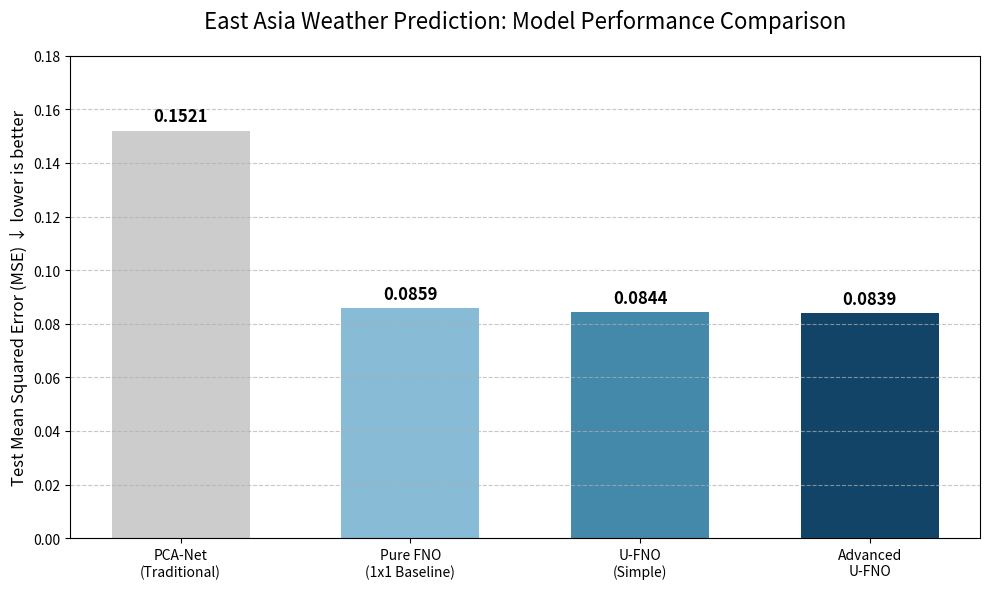

This chart was generated by the following Python code:
import matplotlib.pyplot as plt
import numpy as np

# 這是你辛苦跑出來的四大模型數據
models = ['PCA-Net\n(Traditional)', 'Pure FNO\n(1x1 Baseline)', 'U-FNO\n(Simple)', 'Advanced\nU-FNO']
mse_scores = [0.1521, 0.0859, 0.0844, 0.0839]

# 設定圖表樣式
plt.figure(figsize=(10, 6))
bars = plt.bar(models, mse_scores, color=['#cccccc', '#88bbd6', '#4488aa', '#114466'], width=0.6)

# 在柱狀圖上方標示數值
for bar in bars:
    yval = bar.get_height()
    plt.text(bar.get_x() + bar.get_width()/2, yval + 0.002, f'{yval:.4f}', ha='center', va='bottom', fontsize=12, fontweight='bold')

# 標題與標籤
plt.title('East Asia Weather Prediction: Model Performance Comparison', fontsize=16, pad=20)
plt.ylabel('Test Mean Squared Error (MSE) ↓ lower is better', fontsize=12)
plt.ylim(0, 0.18)
plt.grid(axis='y', linestyle='--', alpha=0.7)

plt.tight_layout()
plt.savefig('model_comparison_chart.png', dpi=300)
print("繪圖完成！請查看 model_comparison_chart.png")
